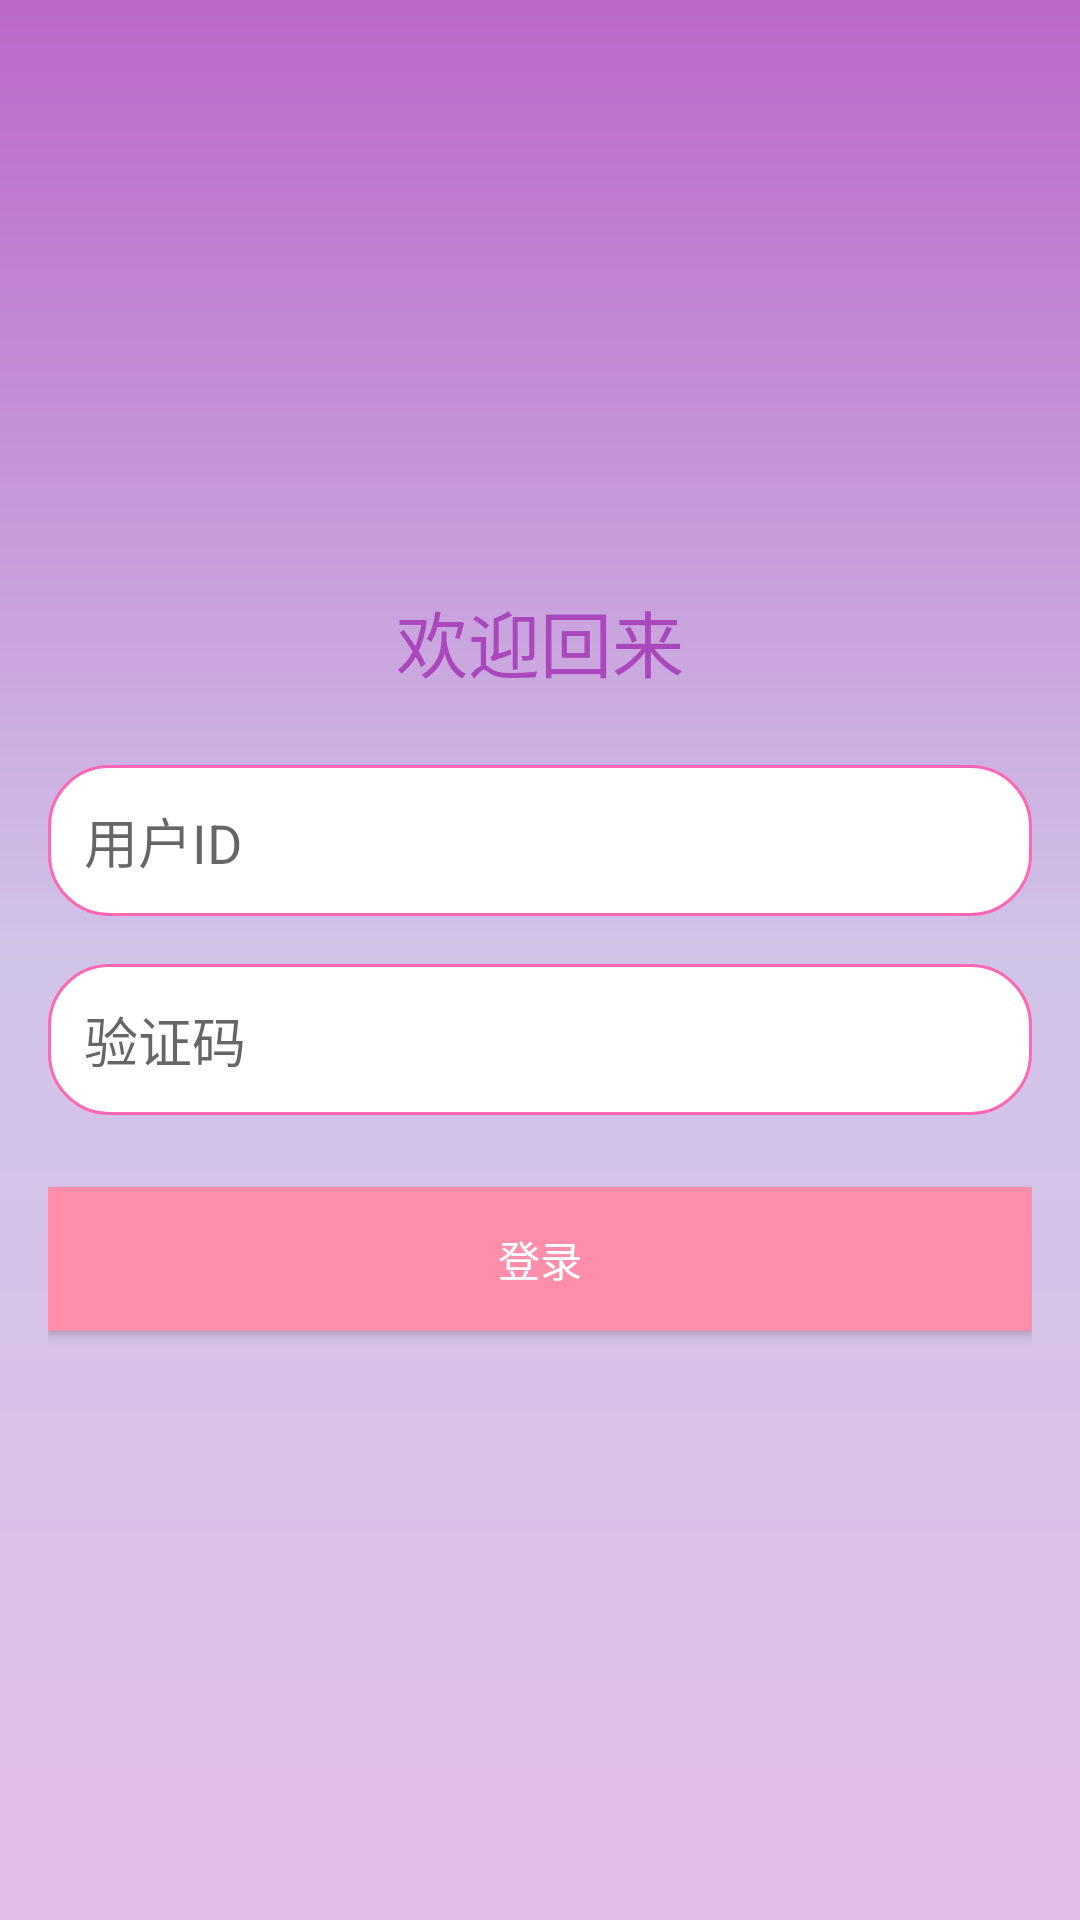

Reconstruct the res/layout file that produces this screen, plus the resources it refers to.
<!-- AndroidManifest.xml: activity theme LoginTheme -->
<!-- res/layout/activity_login.xml -->
<LinearLayout
    xmlns:android="http://schemas.android.com/apk/res/android"
    android:layout_width="match_parent"
    android:layout_height="match_parent"
    android:orientation="vertical"
    android:padding="16dp"
    android:background="@drawable/background_gradient"
    android:gravity="center"> 

    <TextView
        android:id="@+id/textViewTitle"
        android:layout_width="wrap_content"
        android:layout_height="wrap_content"
        android:text="欢迎回来"
        android:textSize="24sp"
        android:textColor="@color/colorAccent"
        android:layout_marginBottom="24dp"/>

    <EditText
        android:id="@+id/editTextUserId"
        android:layout_width="match_parent"
        android:layout_height="wrap_content"
        android:hint="用户ID"
        android:background="@drawable/edittext_background"
        android:padding="12dp"
        android:layout_marginBottom="16dp"/> 

    <EditText
        android:id="@+id/editTextCode"
        android:layout_width="match_parent"
        android:layout_height="wrap_content"
        android:hint="验证码"
        android:background="@drawable/edittext_background"
        android:padding="12dp"
        android:layout_marginBottom="24dp"/> 

    <Button
        android:id="@+id/buttonLogin"
        android:layout_width="match_parent"
        android:layout_height="wrap_content"
        android:text="登录"
        android:textColor="@android:color/white"
        android:background="@color/buttonColor"
        android:padding="12dp"/>
</LinearLayout>
<!-- resources referenced by this layout -->
<resources>
  <color name="buttonColor">#FF8EAA</color>
  <color name="colorAccent">#AB47BC</color>
  <!-- drawable background_gradient (drawable) -->
  <shape xmlns:android="http://schemas.android.com/apk/res/android">
      <gradient
          android:angle="90"
          android:centerColor="#D1C4E9"
          android:endColor="#BA68C8"
          android:startColor="#E1BEE7" />
  </shape>
  <!-- drawable edittext_background (drawable) -->
  <shape xmlns:android="http://schemas.android.com/apk/res/android">
      <solid android:color="@android:color/white"/>
      <corners android:radius="20dp"/>
      <stroke android:width="1dp" android:color="#FF66B3"/>
  </shape>
  <style name="LoginTheme" parent="AppTheme" />
  <style name="AppTheme" parent="Theme.AppCompat.Light.DarkActionBar">
  
          <item name="colorPrimary">#FFF7ACBC</item>
  
          <item name="windowActionBar">false</item>
          <item name="windowNoTitle">true</item>
      </style>
</resources>
